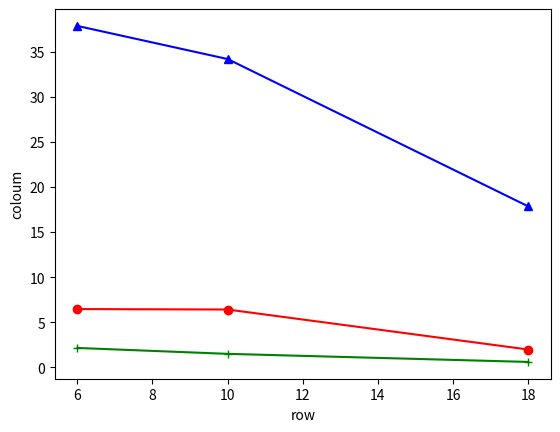

Source code (Python):
import numpy as np
import pandas as pd
import matplotlib as mlp
import matplotlib.pyplot as plt

x = ([6, 10, 18])
y1 = ([6.469, 6.419, 1.986])
y2 = ([2.16, 1.506, 0.6113])
y3 = ([37.85, 34.18, 17.85])

plt.plot(x, y1, 'ro-')
plt.plot(x, y2, 'g+-')
plt.plot(x, y3, 'b^-')
plt.xlabel('row')
plt.ylabel('coloum')
plt.show()
